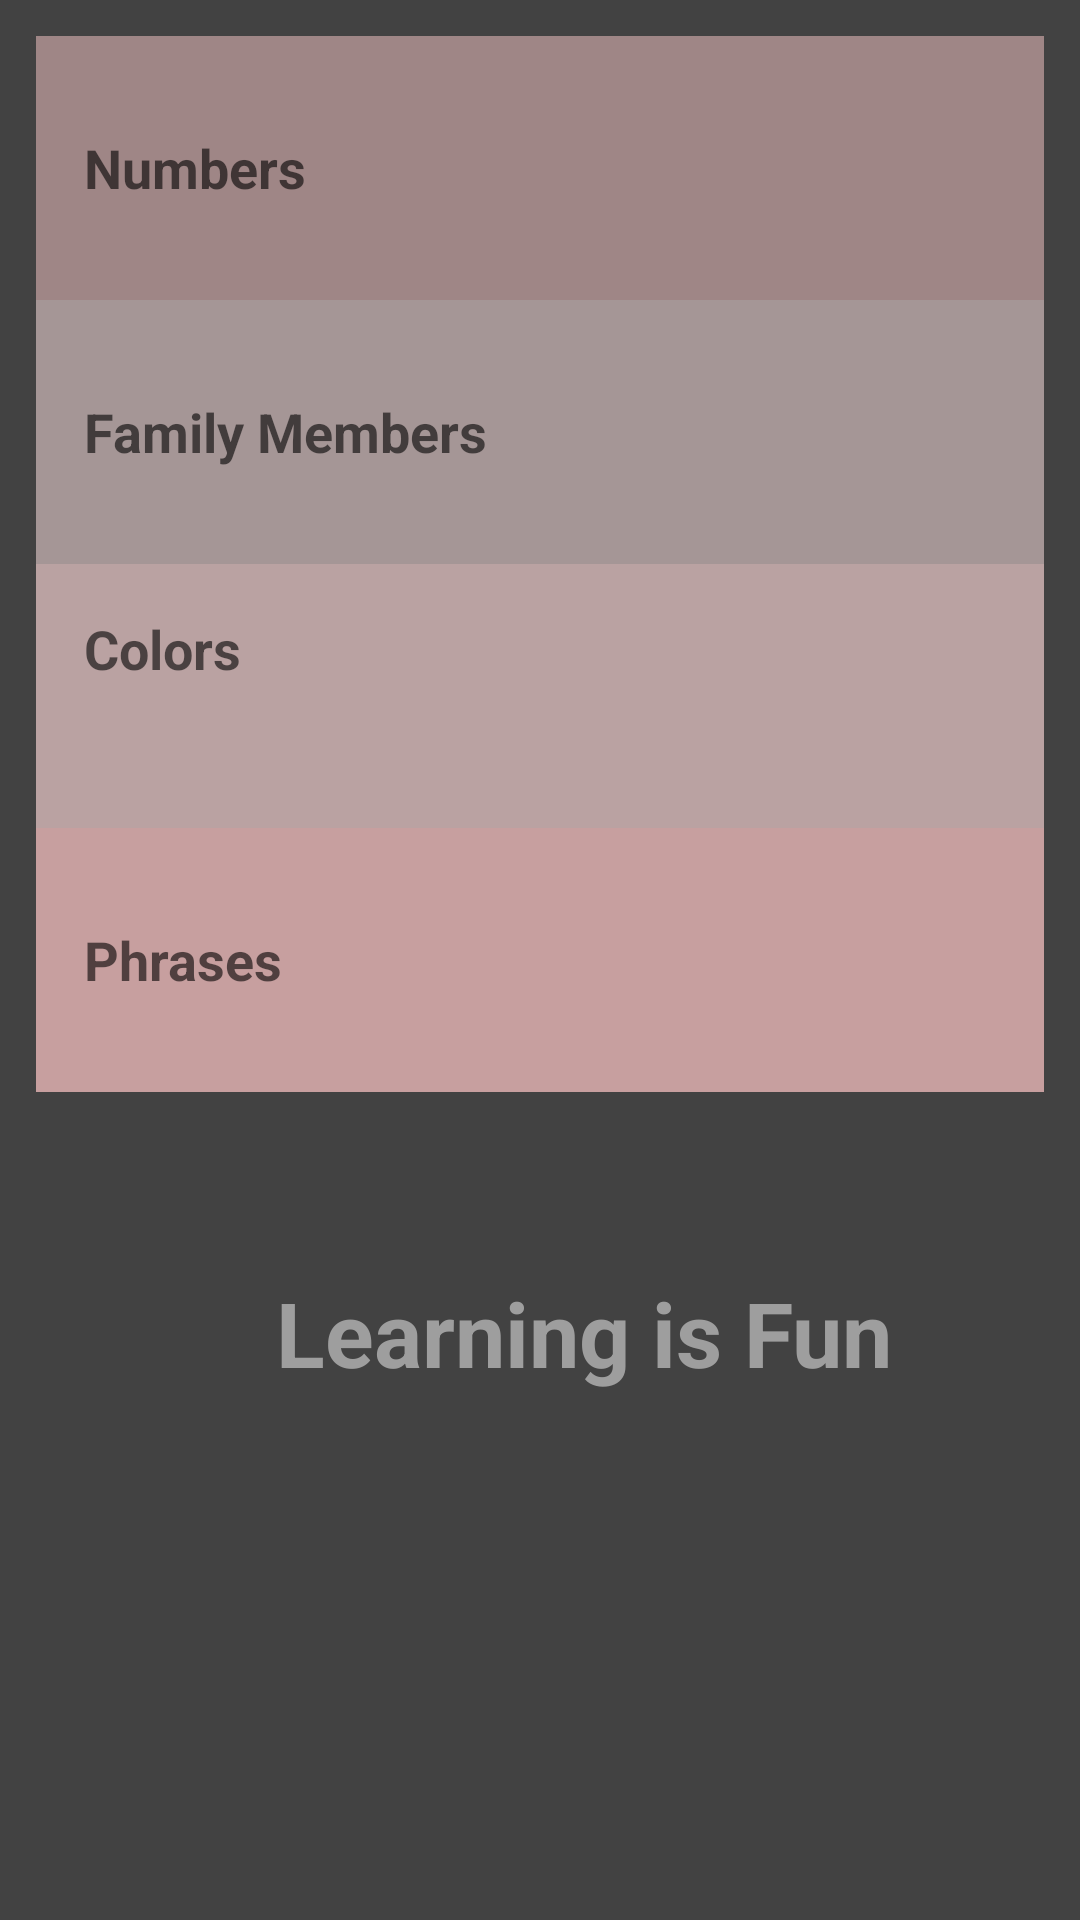

This screen was rendered from an Android layout file. Write that file and the resources it references.
<!-- AndroidManifest.xml: application theme AppTheme -->
<!-- res/layout/activity_main.xml -->
<?xml version="1.0" encoding="utf-8"?>
<LinearLayout xmlns:android="http://schemas.android.com/apk/res/android"
    xmlns:app="http://schemas.android.com/apk/res-auto"
    xmlns:tools="http://schemas.android.com/tools"
    android:layout_width="match_parent"
    android:layout_height="match_parent"
    android:background="#424242"
    android:orientation="vertical"
    android:padding="12dp"
    tools:context="com.example.rima.lnguagem.MainActivity">
  <FrameLayout
      android:layout_width="match_parent"
      android:layout_height="88dp"
      android:background="@color/numbersCatagory">
    <TextView
        android:layout_width="match_parent"
        android:layout_height="88dp"
        android:background="@color/numbersCatagory"
        android:id="@+id/numbers"
        android:gravity="center_vertical"
        android:padding="16dp"
        android:text="Numbers"
        android:textAppearance="?android:textAppearanceMedium"
        android:textStyle="bold"
        />
  </FrameLayout>

    <FrameLayout
        android:layout_width="match_parent"
        android:layout_height="88dp"
        android:background="@color/familyCatagory">
    <TextView
        android:id="@+id/family"
        android:layout_width="match_parent"
        android:layout_height="88dp"
        android:background="@color/familyCatagory"
        android:gravity="center_vertical"
        android:padding="16dp"
        android:text="Family Members"
        android:textAppearance="?android:textAppearanceMedium"
        android:textStyle="bold" />
    </FrameLayout>

    <FrameLayout
        android:layout_width="match_parent"
        android:layout_height="88dp"
        android:background="@color/colorsCatagory">
    <TextView
        android:id="@+id/colors"
        android:layout_width="match_parent"
        android:layout_height="88dp"
        android:layout_gravity="center"
        android:background="@color/colorsCatagory"
        android:padding="16dp"
        android:text="Colors"
        android:textAppearance="?android:textAppearanceMedium"
        android:textStyle="bold" />
    </FrameLayout>
    <FrameLayout
        android:layout_width="match_parent"
        android:layout_height="88dp"
        android:background="@color/phrasesCatagory">
    <TextView
        android:id="@+id/phrases"
        android:layout_width="match_parent"
        android:layout_height="88dp"
        android:background="@color/phrasesCatagory"
        android:gravity="center_vertical"
        android:padding="16dp"
        android:text="Phrases"
        android:textAppearance="?android:textAppearanceMedium"
        android:textStyle="bold" />
    </FrameLayout>
    <TextView
        android:layout_width="wrap_content"
        android:layout_height="wrap_content"
        android:layout_marginLeft="80dp"
        android:layout_marginTop="60dp"
        android:layout_marginRight="10dp"
        android:text="Learning is Fun"
        android:textColor="#9e9e9e"
        android:textSize="30sp"
        android:textStyle="bold" />

</LinearLayout>
<!-- resources referenced by this layout -->
<resources>
  <color name="colorsCatagory">#baa2a2</color>
  <color name="familyCatagory">#a59696</color>
  <color name="numbersCatagory">#9f8686</color>
  <color name="phrasesCatagory">#c79f9f</color>
  <style name="AppTheme" parent="Theme.AppCompat.Light.DarkActionBar">
          
          <item name="colorPrimary">#424242</item>
          <item name="colorPrimaryDark">@color/colorPrimaryDark</item>
          <item name="colorAccent">@color/colorAccent</item>
      </style>
  <color name="colorPrimaryDark">#655252</color>
  <color name="colorAccent">#ece0e0</color>
</resources>
